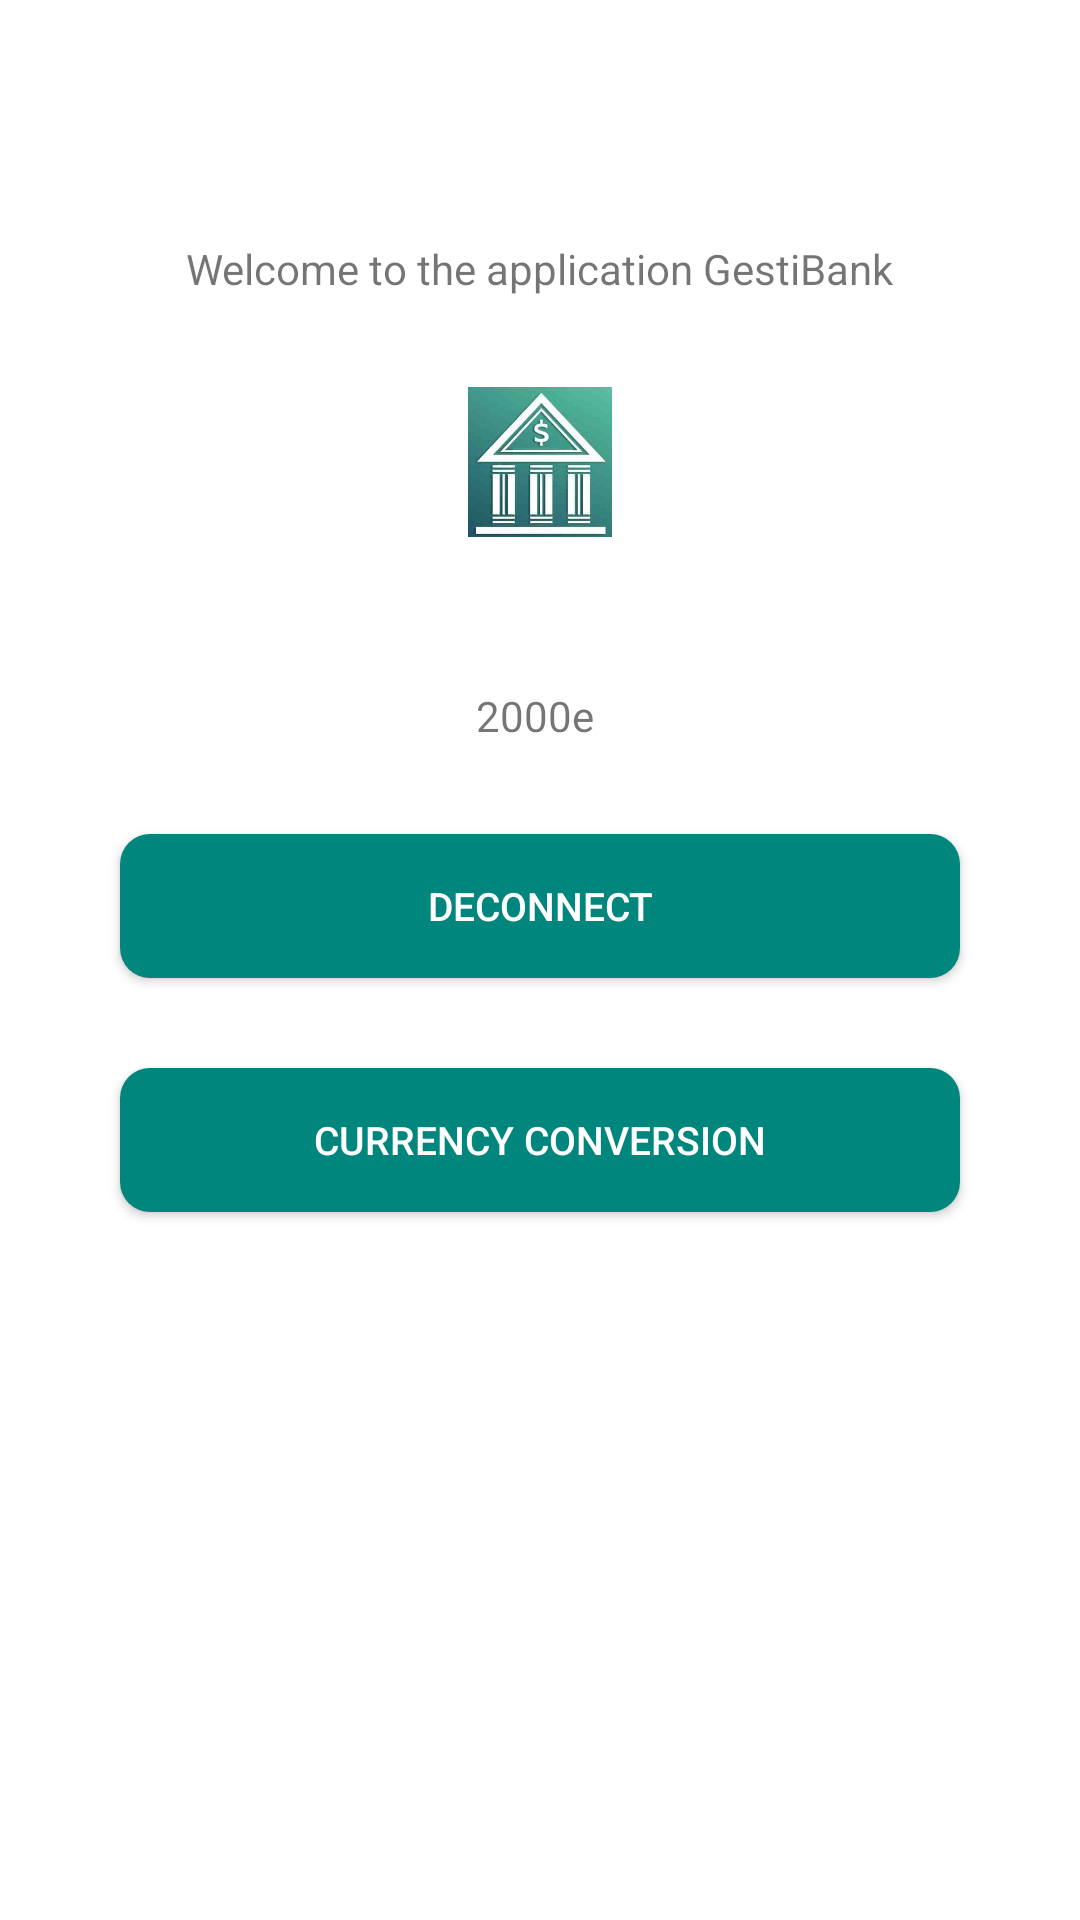

Here is an Android app screen rendered from its layout file. Give the layout XML and the strings, colors and styles it references.
<!-- AndroidManifest.xml: application theme AppTheme -->
<!-- res/layout/fragment_client.xml -->
<?xml version="1.0" encoding="utf-8"?>
<androidx.constraintlayout.widget.ConstraintLayout xmlns:android="http://schemas.android.com/apk/res/android"
    xmlns:app="http://schemas.android.com/apk/res-auto"
    xmlns:tools="http://schemas.android.com/tools"
    android:layout_width="match_parent"
    android:layout_height="match_parent"
    android:background="@color/white"
    tools:ignore="MissingConstraints">

    <LinearLayout
        android:layout_width="match_parent"
        android:layout_height="match_parent"
        android:layout_margin="30dp"
        android:gravity="center|top"
        android:orientation="vertical">
        <TextView
            android:id="@+id/txt_title_sign_in"
            android:layout_width="wrap_content"
            android:layout_height="wrap_content"
            android:layout_marginTop="50dp"
            android:text="Welcome to the application GestiBank" />

        <ImageView
            android:id="@+id/imageView2"
            android:layout_width="50dp"
            android:layout_height="50dp"
            android:src="@drawable/logo_app"
            android:layout_marginTop="30dp"
            />

        <TextView
            android:id="@+id/txt_balance"
            android:layout_width="wrap_content"
            android:layout_height="wrap_content"
            android:layout_marginTop="50dp"
            android:text="2000e " />
        <Button
            android:id="@+id/btn_sign_desconnect"
            style="@style/button"
            android:text="@string/deconnect" />


        <Button
            android:id="@+id/btn_currency_authentification"
            style="@style/button"
            android:text="@string/menu_currency"/>

    </LinearLayout>

</androidx.constraintlayout.widget.ConstraintLayout>
<!-- resources referenced by this layout -->
<resources>
  <color name="white">#FFFFFFFF</color>
  <!-- drawable logo_app: jpg bitmap (drawable-v24, 8518 bytes) -->
  <string name="deconnect">Deconnect</string>
  <string name="menu_currency">Currency Conversion</string>
  <style name="button">
  
          <item name="android:layout_width">match_parent</item>
          <item name="android:layout_height">wrap_content</item>
          <item name="android:layout_gravity">bottom</item>
          <item name="android:layout_marginEnd">10dp</item>
          <item name="android:layout_marginStart">10dp</item>
          <item name="android:layout_marginTop">30dp</item>
          <item name="android:gravity">center</item>
          <item name="android:padding">15dp</item>
          <item name="android:background">@drawable/button_design</item>
          <item name="android:textColor">@color/white</item>
          <item name="android:textSize">13sp</item>
  
  
      </style>
  <style name="AppTheme" parent="Theme.MaterialComponents.Light.NoActionBar">
          <item name="colorPrimary">@color/colorPrimary</item>
          <item name="colorPrimaryDark">@color/colorPrimaryDark</item>
          <item name="colorAccent">@color/colorAccent</item>
      </style>
  <!-- drawable button_design (drawable-v24) -->
  <?xml version="1.0" encoding="UTF-8"?>
  <shape  xmlns:android="http://schemas.android.com/apk/res/android"  android:shape="rectangle">
      <solid android:color="#00867d"  />
      <corners android:topLeftRadius="10dp"
          android:topRightRadius="10dp"
          android:bottomLeftRadius="10dp"
          android:bottomRightRadius="10dp" />
  </shape>
  <color name="colorPrimary">#008577</color>
  <color name="colorPrimaryDark">#00574B</color>
  <color name="colorAccent">#D81B60</color>
</resources>
